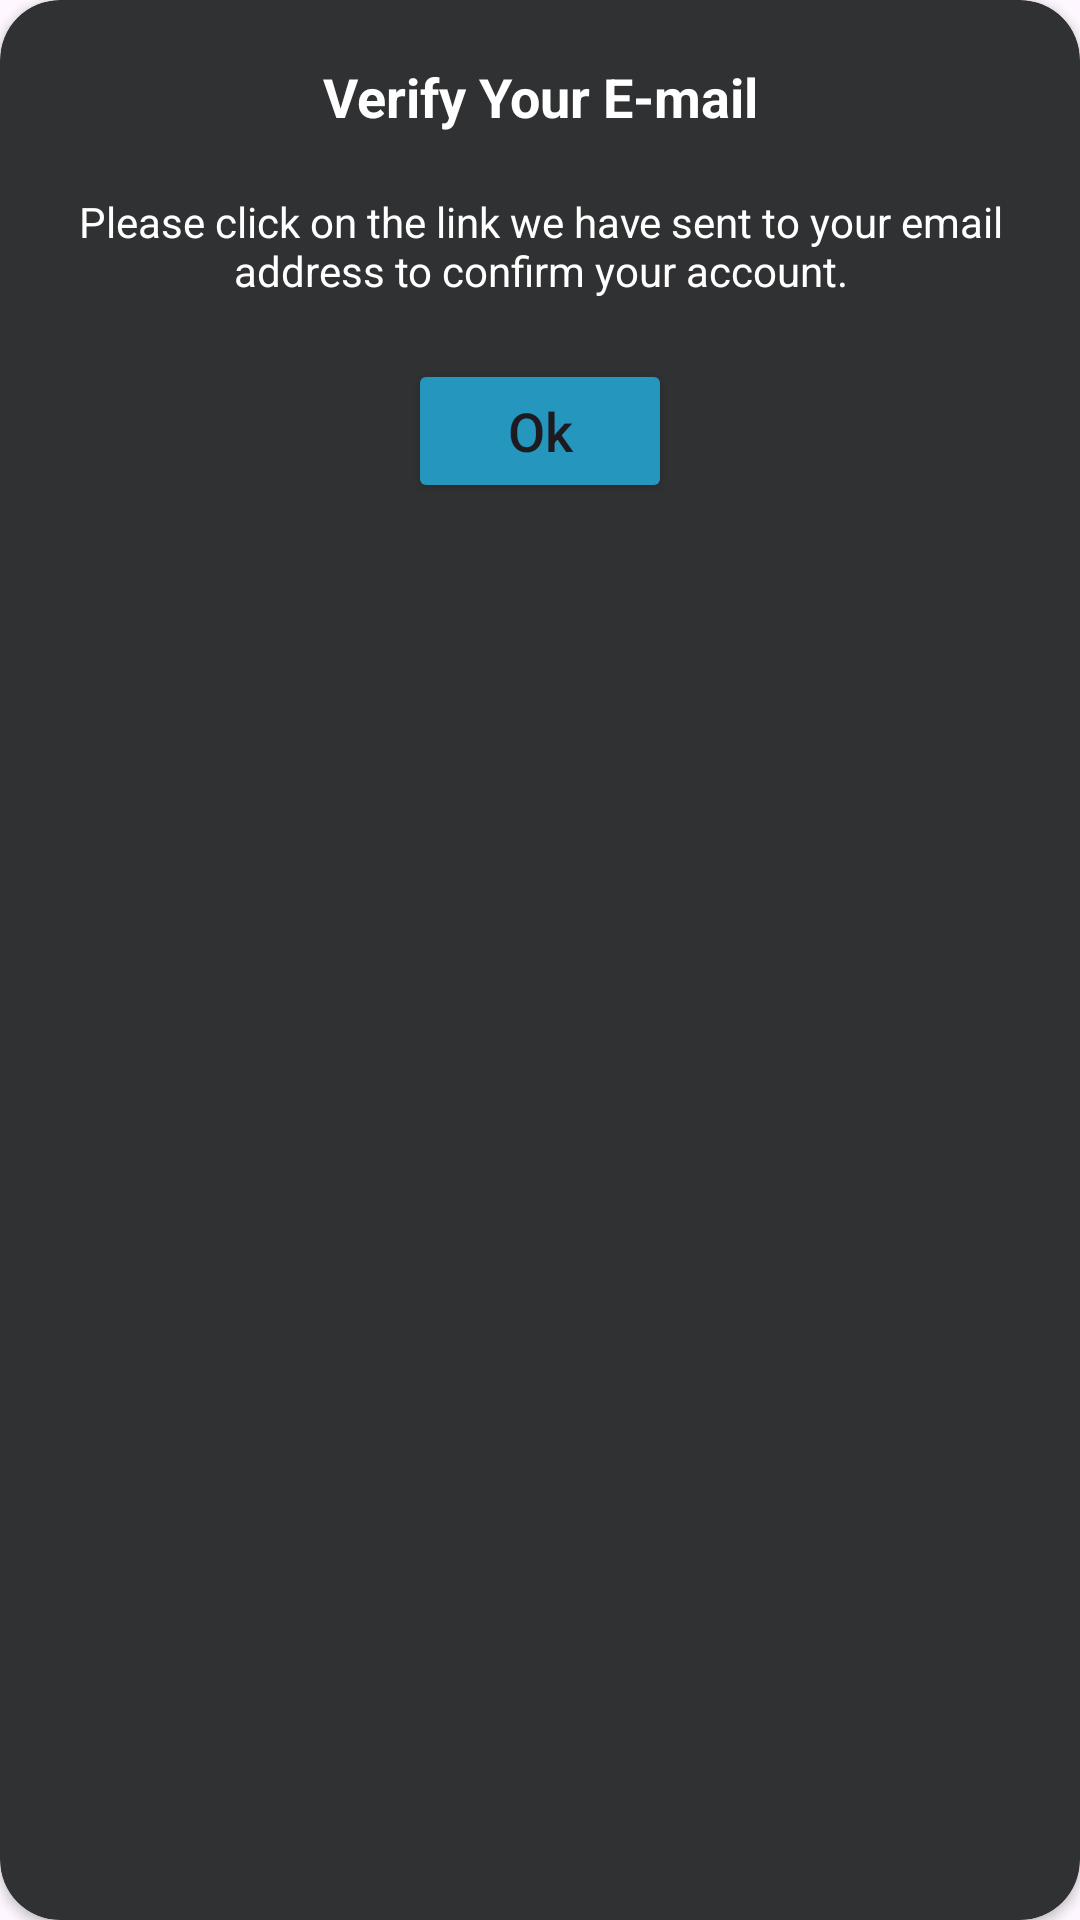

Write the Android layout XML for this screen, with the resource values it uses.
<!-- AndroidManifest.xml: application theme Theme.DailytoDo -->
<!-- res/layout/info_dialog.xml -->
<?xml version="1.0" encoding="utf-8"?>
<androidx.cardview.widget.CardView xmlns:android="http://schemas.android.com/apk/res/android"
    android:layout_width="match_parent"
    android:layout_height="wrap_content"
    xmlns:app="http://schemas.android.com/apk/res-auto"
    app:cardCornerRadius="20dp"
    android:layout_marginHorizontal="20dp"
    app:cardBackgroundColor="@color/darkGray">

    <LinearLayout
        android:gravity="center"
        android:orientation="vertical"
        android:layout_width="match_parent"
        android:layout_height="wrap_content"
        android:padding="20dp">
        <TextView
            android:id="@+id/textView"
            android:text="Verify Your E-mail"
            android:textSize="18sp"
            android:textColor="@color/white"
            android:textStyle="bold"
            android:gravity="center"
            android:layout_width="match_parent"
            android:layout_height="wrap_content"/>
        <TextView
            android:id="@+id/message"
            android:gravity="center"
            android:layout_marginTop="20dp"
            android:text="Please click on the link we have sent to your email address to confirm your account."
            android:textColor="@color/white"
            android:layout_width="match_parent"
            android:layout_height="wrap_content"/>
        <LinearLayout
            android:gravity="center"
            android:layout_marginTop="20dp"
            android:orientation="horizontal"
            android:layout_width="match_parent"
            android:layout_height="wrap_content">

            <Button
                android:id="@+id/okButton"
                android:textSize="18sp"
                android:text="Ok"
                android:textAllCaps="false"
                android:backgroundTint="@color/blue"
                android:layout_width="wrap_content"
                android:layout_height="wrap_content"/>




        </LinearLayout>

    </LinearLayout>

</androidx.cardview.widget.CardView>
<!-- resources referenced by this layout -->
<resources>
  <color name="blue">#2596be</color>
  <color name="darkGray">#303132</color>
  <color name="white">#FFFFFFFF</color>
  <style name="Theme.DailytoDo" parent="Base.Theme.DailytoDo" />
  <style name="Base.Theme.DailytoDo" parent="Theme.Material3.DayNight.NoActionBar">
          <item name="android:statusBarColor">@color/custom</item>
          
          
      </style>
  <color name="custom">#FF262728</color>
</resources>
